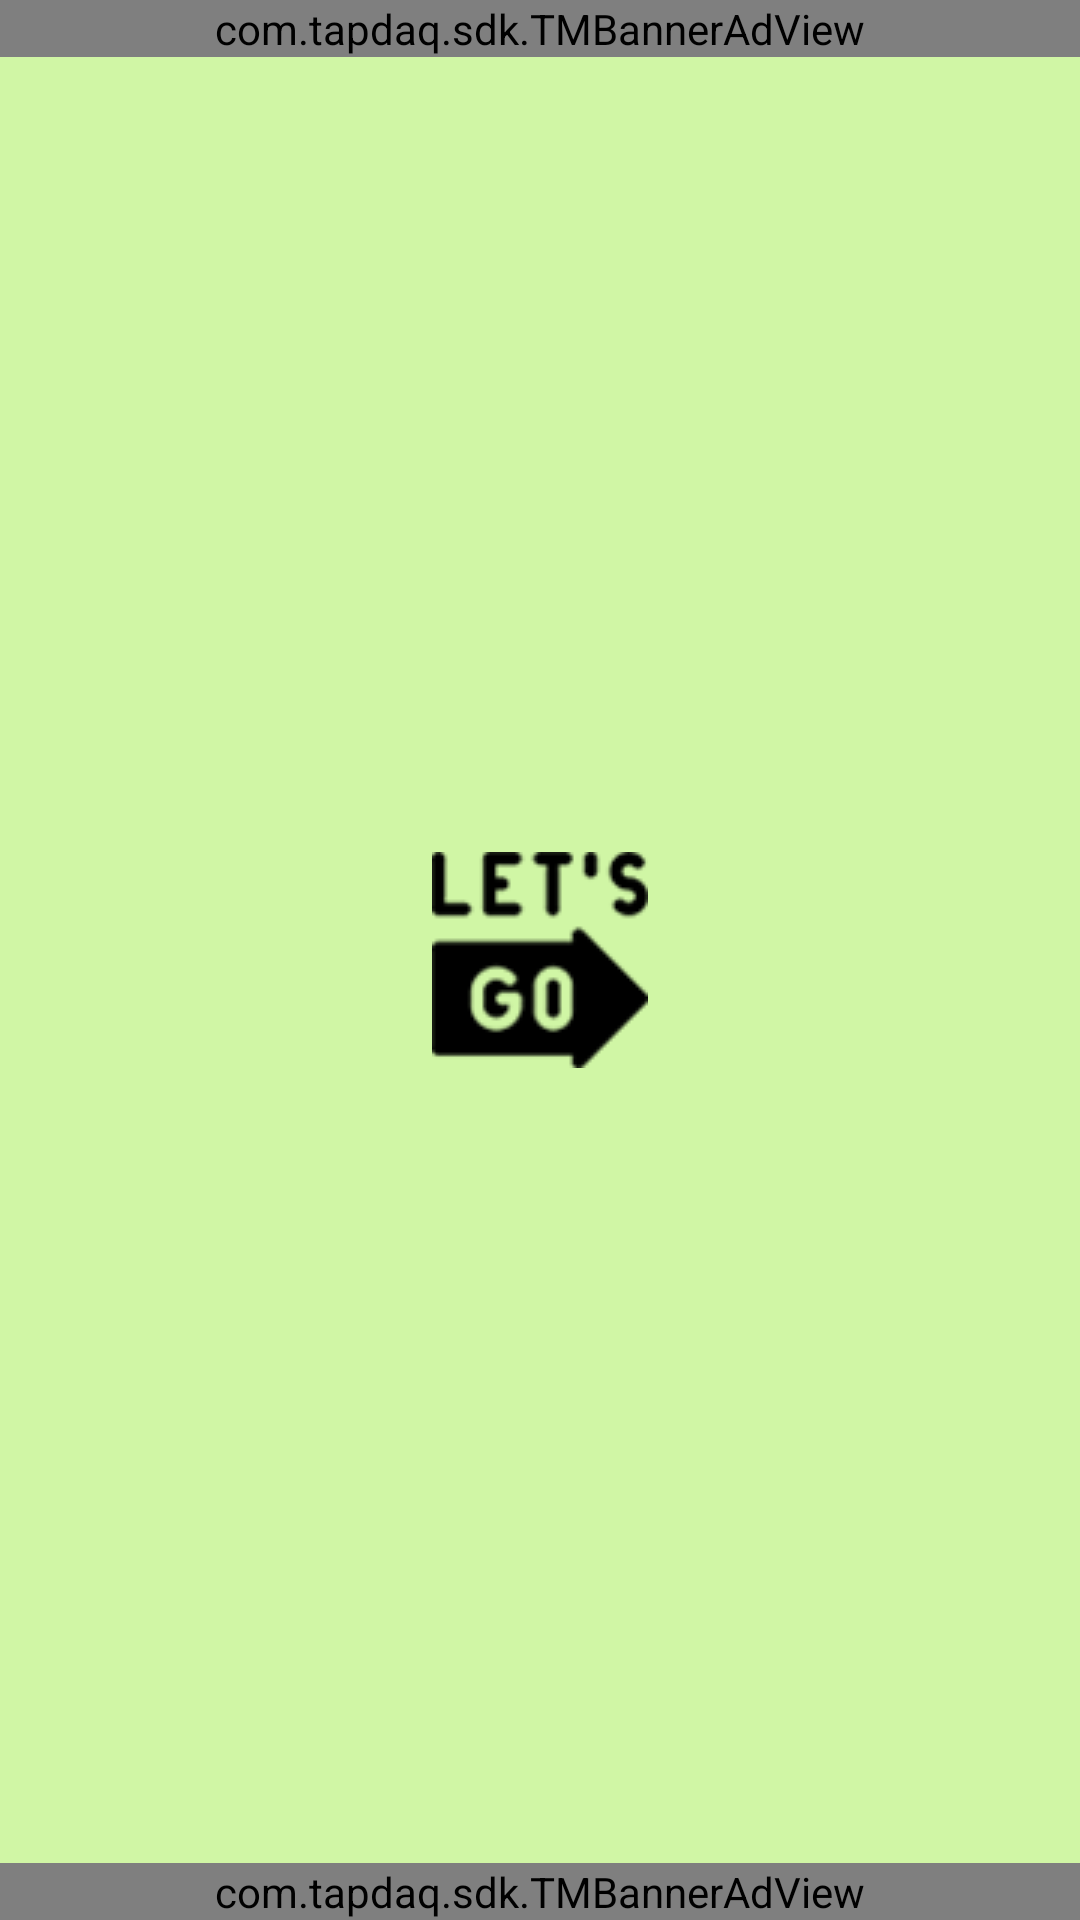

Produce the Android XML layout that renders to this screen, including the resource entries it uses.
<!-- AndroidManifest.xml: application theme AppTheme -->
<!-- res/layout/activity_main.xml -->
<?xml version="1.0" encoding="utf-8"?>
<RelativeLayout xmlns:android="http://schemas.android.com/apk/res/android"
    xmlns:app="http://schemas.android.com/apk/res-auto"
    xmlns:tools="http://schemas.android.com/tools"
    android:layout_width="match_parent"
    android:layout_height="match_parent"
    tools:context=".MainActivity"
    android:background="@color/colorPrimary">

    <com.tapdaq.sdk.TMBannerAdView
        android:id="@+id/adBanner1"
        android:layout_width="match_parent"
        android:layout_height="wrap_content"
        app:layout_constraintBottom_toBottomOf="parent"
        app:layout_constraintEnd_toEndOf="parent"
        android:layout_alignParentTop="true" />

    <LinearLayout
        android:layout_width="match_parent"
        android:layout_height="wrap_content"
        android:layout_centerInParent="true"
        android:orientation="horizontal">

        <View
            android:layout_width="0dp"
            android:layout_height="wrap_content"
            android:layout_weight="0.3"/>


        <ImageButton
            android:layout_width="wrap_content"
            android:layout_height="wrap_content"
            android:layout_gravity="center"
            android:id="@+id/letStart"
            android:background="@drawable/lets_go"/>

        <View
            android:layout_width="0dp"
            android:layout_height="wrap_content"
            android:layout_weight="0.3"/>

    </LinearLayout>

    <com.tapdaq.sdk.TMBannerAdView
        android:id="@+id/adBanner2"
        android:layout_width="match_parent"
        android:layout_height="wrap_content"
        app:layout_constraintBottom_toBottomOf="parent"
        app:layout_constraintEnd_toEndOf="parent"
        android:layout_alignParentBottom="true" />



</RelativeLayout>
<!-- resources referenced by this layout -->
<resources>
  <color name="colorPrimary">#D0F6A5</color>
  <!-- drawable lets_go: png bitmap (drawable, 3802 bytes) -->
  <style name="AppTheme" parent="Theme.AppCompat.Light.NoActionBar">
          
          <item name="colorPrimary">@color/colorPrimary</item>
          <item name="colorPrimaryDark">@color/colorPrimaryDark</item>
          <item name="colorAccent">@color/colorAccent</item>
      </style>
  <color name="colorPrimaryDark">#3700B3</color>
  <color name="colorAccent">#03DAC5</color>
</resources>
